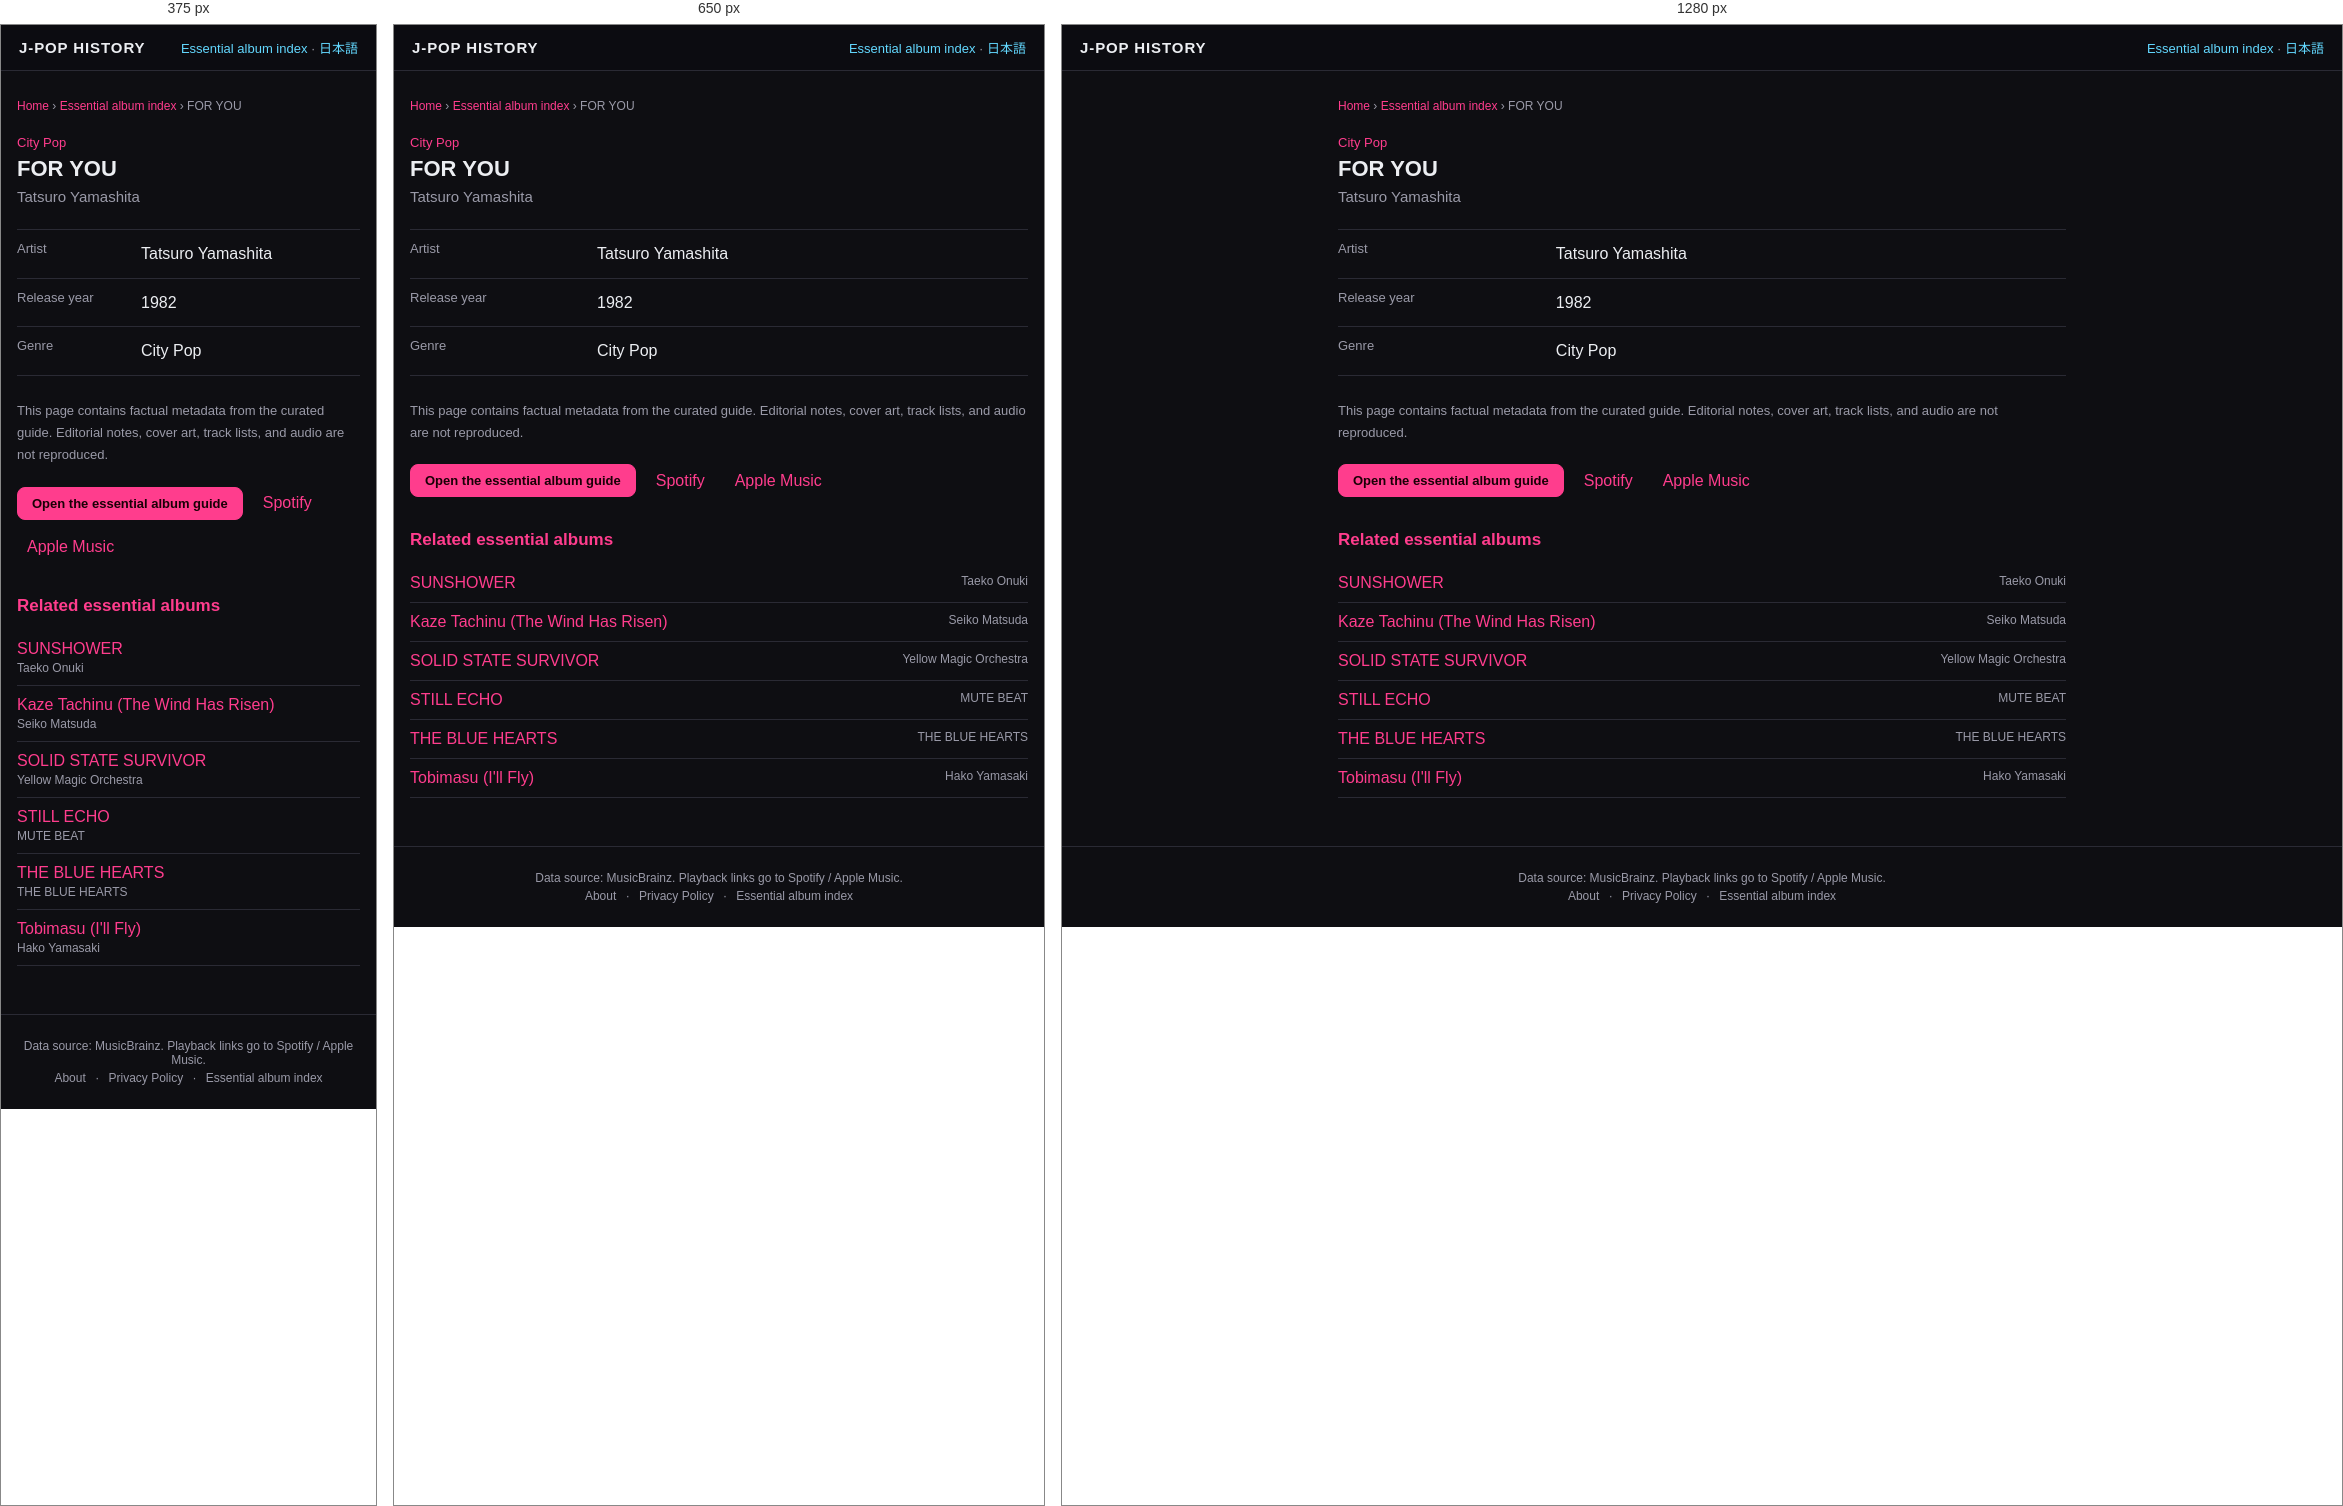
Rendered at 375 px, 650 px and 1280 px, left to right.

<!-- file: index.html -->
<!DOCTYPE html>
<html lang="en">
<head>
<meta charset="UTF-8">
<meta name="viewport" content="width=device-width, initial-scale=1">
<title>FOR YOU — Tatsuro Yamashita (1982) | J-POP History</title>
<meta name="description" content="FOR YOU by Tatsuro Yamashita, released in 1982. View genre facts in the J-POP History essential album guide.">
<meta name="theme-color" content="#111318">
<link rel="canonical" href="https://kimuhixy.com/j-pop-history/en/items/tatsuro-yamashita-for-you-1982/">
<link rel="alternate" hreflang="ja" href="https://kimuhixy.com/j-pop-history/items/tatsuro-yamashita-for-you-1982/">
<link rel="alternate" hreflang="en" href="https://kimuhixy.com/j-pop-history/en/items/tatsuro-yamashita-for-you-1982/">
<link rel="alternate" hreflang="x-default" href="https://kimuhixy.com/j-pop-history/items/tatsuro-yamashita-for-you-1982/">
<meta property="og:type" content="music.album">
<meta property="og:site_name" content="J-POP History">
<meta property="og:title" content="FOR YOU">
<meta property="og:description" content="FOR YOU by Tatsuro Yamashita, released in 1982. View genre facts in the J-POP History essential album guide.">
<meta property="og:url" content="https://kimuhixy.com/j-pop-history/en/items/tatsuro-yamashita-for-you-1982/">
<meta property="og:image" content="https://kimuhixy.com/j-pop-history/icons/icon-512.png">
<meta name="twitter:card" content="summary_large_image">
<meta name="twitter:title" content="FOR YOU">
<meta name="twitter:description" content="FOR YOU by Tatsuro Yamashita, released in 1982. View genre facts in the J-POP History essential album guide.">
<meta name="twitter:image" content="https://kimuhixy.com/j-pop-history/icons/icon-512.png">
<link rel="apple-touch-icon" href="../../../icons/icon-192.png">
<link rel="stylesheet" href="../../../css/style.css">
<script type="application/ld+json">{"@context":"https://schema.org","@graph":[{"@type":"WebSite","@id":"https://kimuhixy.com/j-pop-history/#website","url":"https://kimuhixy.com/j-pop-history/","name":"J-POP History","inLanguage":["ja","en"]},{"@type":"WebPage","@id":"https://kimuhixy.com/j-pop-history/en/items/tatsuro-yamashita-for-you-1982/#webpage","url":"https://kimuhixy.com/j-pop-history/en/items/tatsuro-yamashita-for-you-1982/","name":"FOR YOU","inLanguage":"en","isPartOf":{"@id":"https://kimuhixy.com/j-pop-history/#website"},"mainEntity":{"@id":"https://kimuhixy.com/j-pop-history/en/items/tatsuro-yamashita-for-you-1982/#album"}},{"@type":"MusicAlbum","@id":"https://kimuhixy.com/j-pop-history/en/items/tatsuro-yamashita-for-you-1982/#album","name":"FOR YOU","byArtist":{"@type":"Person","name":"Tatsuro Yamashita"},"datePublished":"1982","genre":"City Pop"},{"@type":"BreadcrumbList","itemListElement":[{"@type":"ListItem","position":1,"name":"Home","item":"https://kimuhixy.com/j-pop-history/en/"},{"@type":"ListItem","position":2,"name":"Essential album index","item":"https://kimuhixy.com/j-pop-history/en/items/"},{"@type":"ListItem","position":3,"name":"FOR YOU","item":"https://kimuhixy.com/j-pop-history/en/items/tatsuro-yamashita-for-you-1982/"}]}]}</script>
</head>
<body class="pseo-body">
<header class="pseo-header"><a class="brand" href="../../../en/">J-POP HISTORY</a><nav><a href="../">Essential album index</a> · <a href="https://kimuhixy.com/j-pop-history/items/tatsuro-yamashita-for-you-1982/">日本語</a></nav></header>
<main class="pseo-main">
  <nav class="pseo-breadcrumb" aria-label="Breadcrumb"><a href="../../../en/">Home</a> › <a href="../">Essential album index</a> › <span>FOR YOU</span></nav>
  <article>
    <p class="pseo-kicker">City Pop</p>
    <h1 class="page-title">FOR YOU</h1>
    <p class="pseo-artist">Tatsuro Yamashita</p>
    <dl class="pseo-facts"><div><dt>Artist</dt><dd>Tatsuro Yamashita</dd></div><div><dt>Release year</dt><dd>1982</dd></div><div><dt>Genre</dt><dd>City Pop</dd></div></dl>
    <p class="pseo-source-note">This page contains factual metadata from the curated guide. Editorial notes, cover art, track lists, and audio are not reproduced.</p>
    <div class="pseo-actions"><a class="btn primary" href="../../../en/#/guide">Open the essential album guide</a><a href="https://open.spotify.com/search/Tatsuro%20Yamashita%20FOR%20YOU" target="_blank" rel="noopener noreferrer">Spotify</a><a href="https://music.apple.com/us/search?term=Tatsuro%20Yamashita%20FOR%20YOU" target="_blank" rel="noopener noreferrer">Apple Music</a></div>
  </article>
  <aside class="pseo-related"><h2>Related essential albums</h2><ul><li><a href="../taeko-onuki-sunshower-1977/">SUNSHOWER</a><span>Taeko Onuki</span></li><li><a href="../seiko-matsuda-kaze-tachinu-the-wind-has-risen-1981/">Kaze Tachinu (The Wind Has Risen)</a><span>Seiko Matsuda</span></li><li><a href="../yellow-magic-orchestra-solid-state-survivor-1979/">SOLID STATE SURVIVOR</a><span>Yellow Magic Orchestra</span></li><li><a href="../mute-beat-still-echo-1987/">STILL ECHO</a><span>MUTE BEAT</span></li><li><a href="../the-blue-hearts-the-blue-hearts-1987/">THE BLUE HEARTS</a><span>THE BLUE HEARTS</span></li><li><a href="../hako-yamasaki-tobimasu-i-ll-fly-1975/">Tobimasu (I&#x27;ll Fly)</a><span>Hako Yamasaki</span></li></ul></aside>
</main>
<footer class="app-footer"><p>Data source: MusicBrainz. Playback links go to Spotify / Apple Music.</p><p class="footer-links"><a href="../../../en/about.html">About</a> · <a href="../../../en/privacy.html">Privacy Policy</a> · <a href="../">Essential album index</a></p></footer>
<script type="module">import { initAds } from "../../../js/ads.js"; initAds();</script>
</body>
</html>


/* @media block from style.css */
@media (max-width: 760px) {
  .nav-toggle { display: flex; }
  .main-nav {
    position: fixed;
    top: calc(57px + env(safe-area-inset-top));
    left: 0;
    right: 0;
    background: var(--bg-elevated);
    border-bottom: 1px solid var(--border);
    flex-direction: column;
    padding: 8px;
    padding-bottom: calc(8px + env(safe-area-inset-bottom));
    display: none;
    max-height: calc(100vh - 57px - env(safe-area-inset-top));
    overflow-y: auto;
  }
  .main-nav.open { display: flex; }
  .main-nav a { padding: 12px; font-size: 15px; }
}

/* @media block from style.css */
@media (max-width: 540px) { .pseo-related li, .pseo-index-group li { display: block; } .pseo-related li span, .pseo-index-group li span { display: block; margin-top: 3px; text-align: left; } }